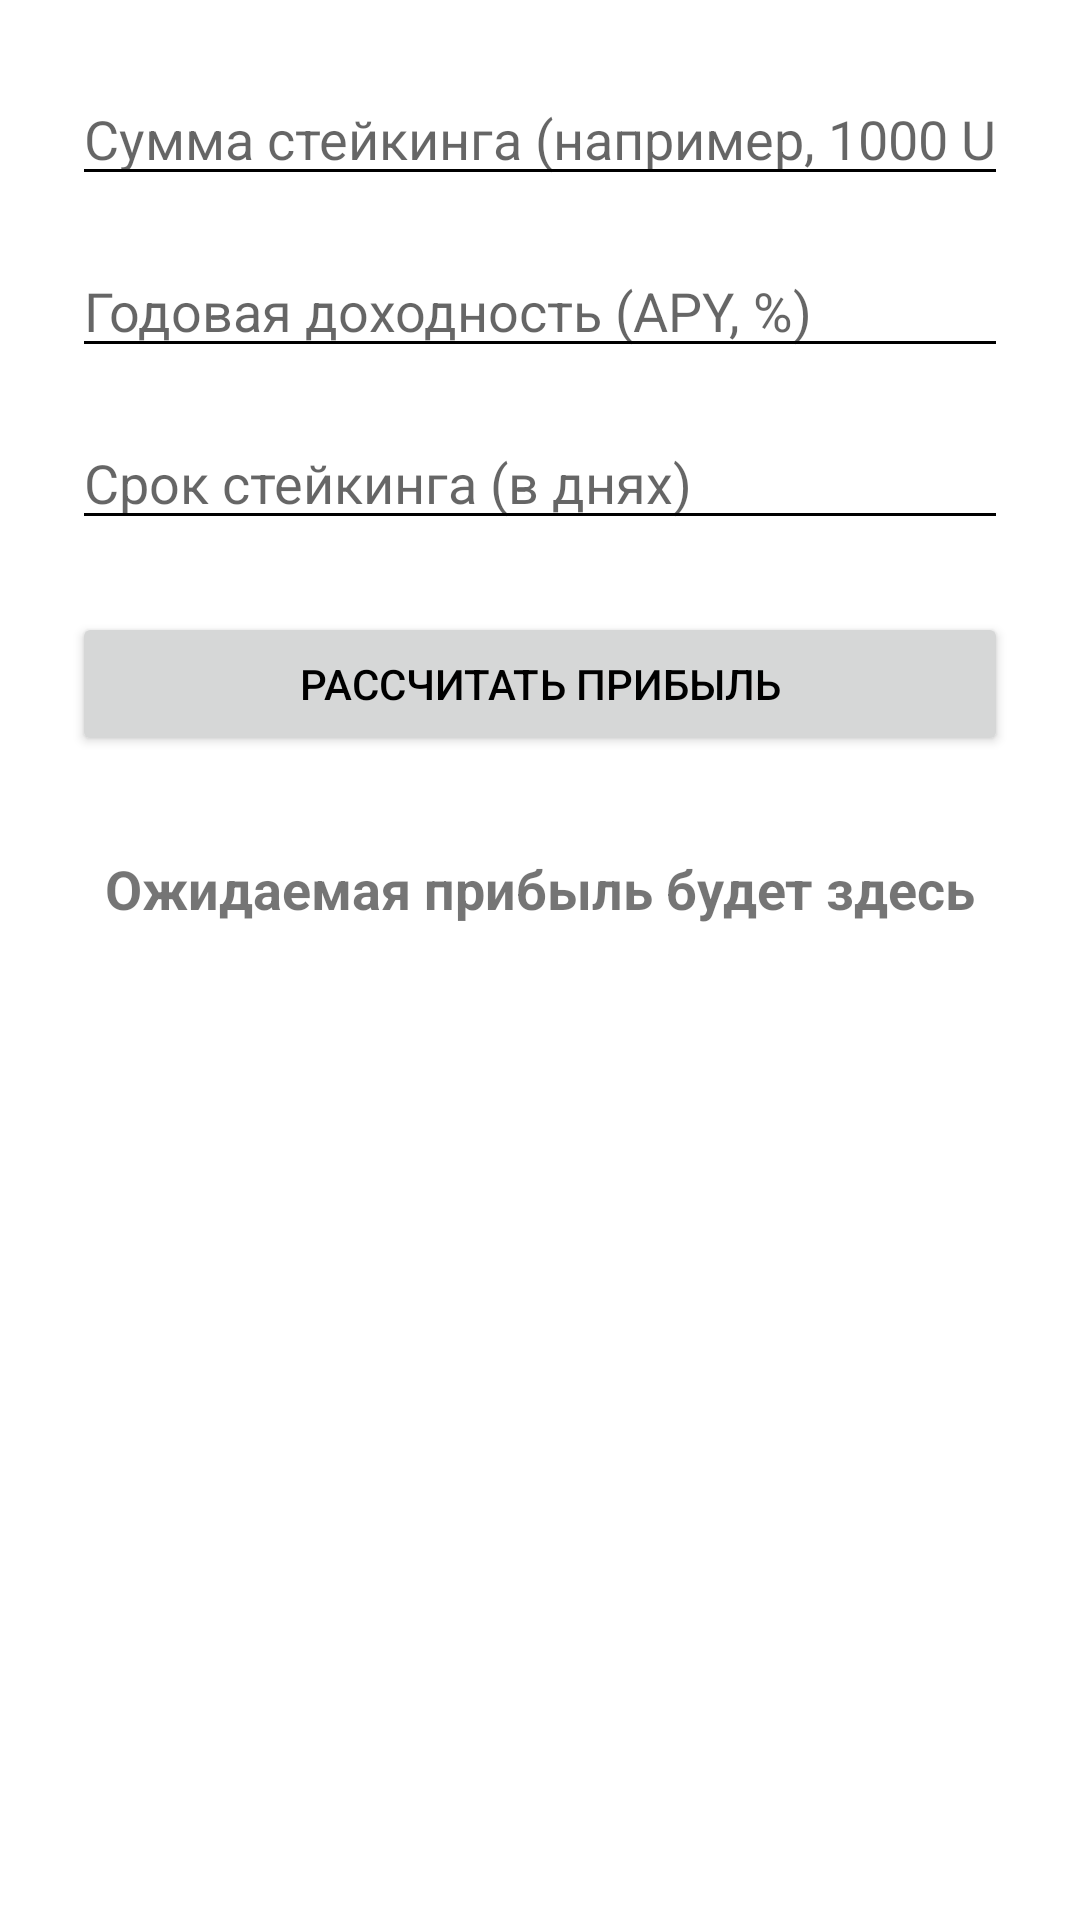

Here is an Android app screen rendered from its layout file. Give the layout XML and the strings, colors and styles it references.
<!-- AndroidManifest.xml: application theme Theme.Bank -->
<!-- res/layout/fragment_crypto_staking_profit.xml -->
<?xml version="1.0" encoding="utf-8"?>
<LinearLayout xmlns:android="http://schemas.android.com/apk/res/android"
    android:layout_width="match_parent"
    android:layout_height="match_parent"
    android:orientation="vertical"
    android:padding="24dp">

    <EditText
        android:id="@+id/stakingAmountEditText"
        android:layout_width="match_parent"
        android:layout_height="wrap_content"
        android:hint="Сумма стейкинга (например, 1000 USDT)"
        android:inputType="numberDecimal"
        android:layout_marginBottom="16dp" />

    <EditText
        android:id="@+id/apyEditText"
        android:layout_width="match_parent"
        android:layout_height="wrap_content"
        android:hint="Годовая доходность (APY, %)"
        android:inputType="numberDecimal"
        android:layout_marginBottom="16dp" />

    <EditText
        android:id="@+id/stakingTermEditText"
        android:layout_width="match_parent"
        android:layout_height="wrap_content"
        android:hint="Срок стейкинга (в днях)"
        android:inputType="number"
        android:layout_marginBottom="24dp" />

    <Button
        android:id="@+id/calculateButton"
        android:layout_width="match_parent"
        android:layout_height="wrap_content"
        android:text="Рассчитать прибыль" />

    <TextView
        android:id="@+id/stakingProfitTextView"
        android:layout_width="match_parent"
        android:layout_height="wrap_content"
        android:text="Ожидаемая прибыль будет здесь"
        android:textSize="18sp"
        android:textStyle="bold"
        android:gravity="center"
        android:layout_marginTop="32dp" />

</LinearLayout>
<!-- resources referenced by this layout -->
<resources>
  <style name="Theme.Bank" parent="Theme.MaterialComponents.Light.DarkActionBar">
          <item name="colorPrimary">@color/colorPrimary</item>
          <item name="colorPrimaryDark">@color/colorPrimaryDark</item>
          <item name="colorAccent">@color/colorAccent</item>
          <item name="android:textColorPrimary">@android:color/black</item>
          <item name="android:textColorSecondary">@android:color/black</item>
      </style>
  <color name="colorPrimary">#6200EE</color>
  <color name="colorPrimaryDark">#3700B3</color>
  <color name="colorAccent">#03DAC5</color>
</resources>
